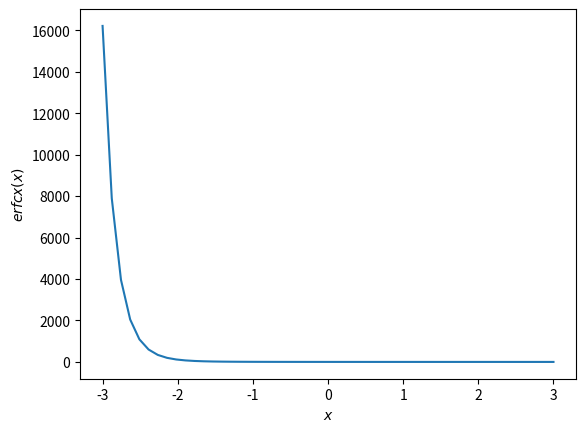

Here is the Python script that generated this plot:
import numpy as np
from scipy import special
import matplotlib.pyplot as plt
x = np.linspace(-3, 3)
plt.plot(x, special.erfcx(x))
plt.xlabel('$x$')
plt.ylabel('$erfcx(x)$')
plt.show()